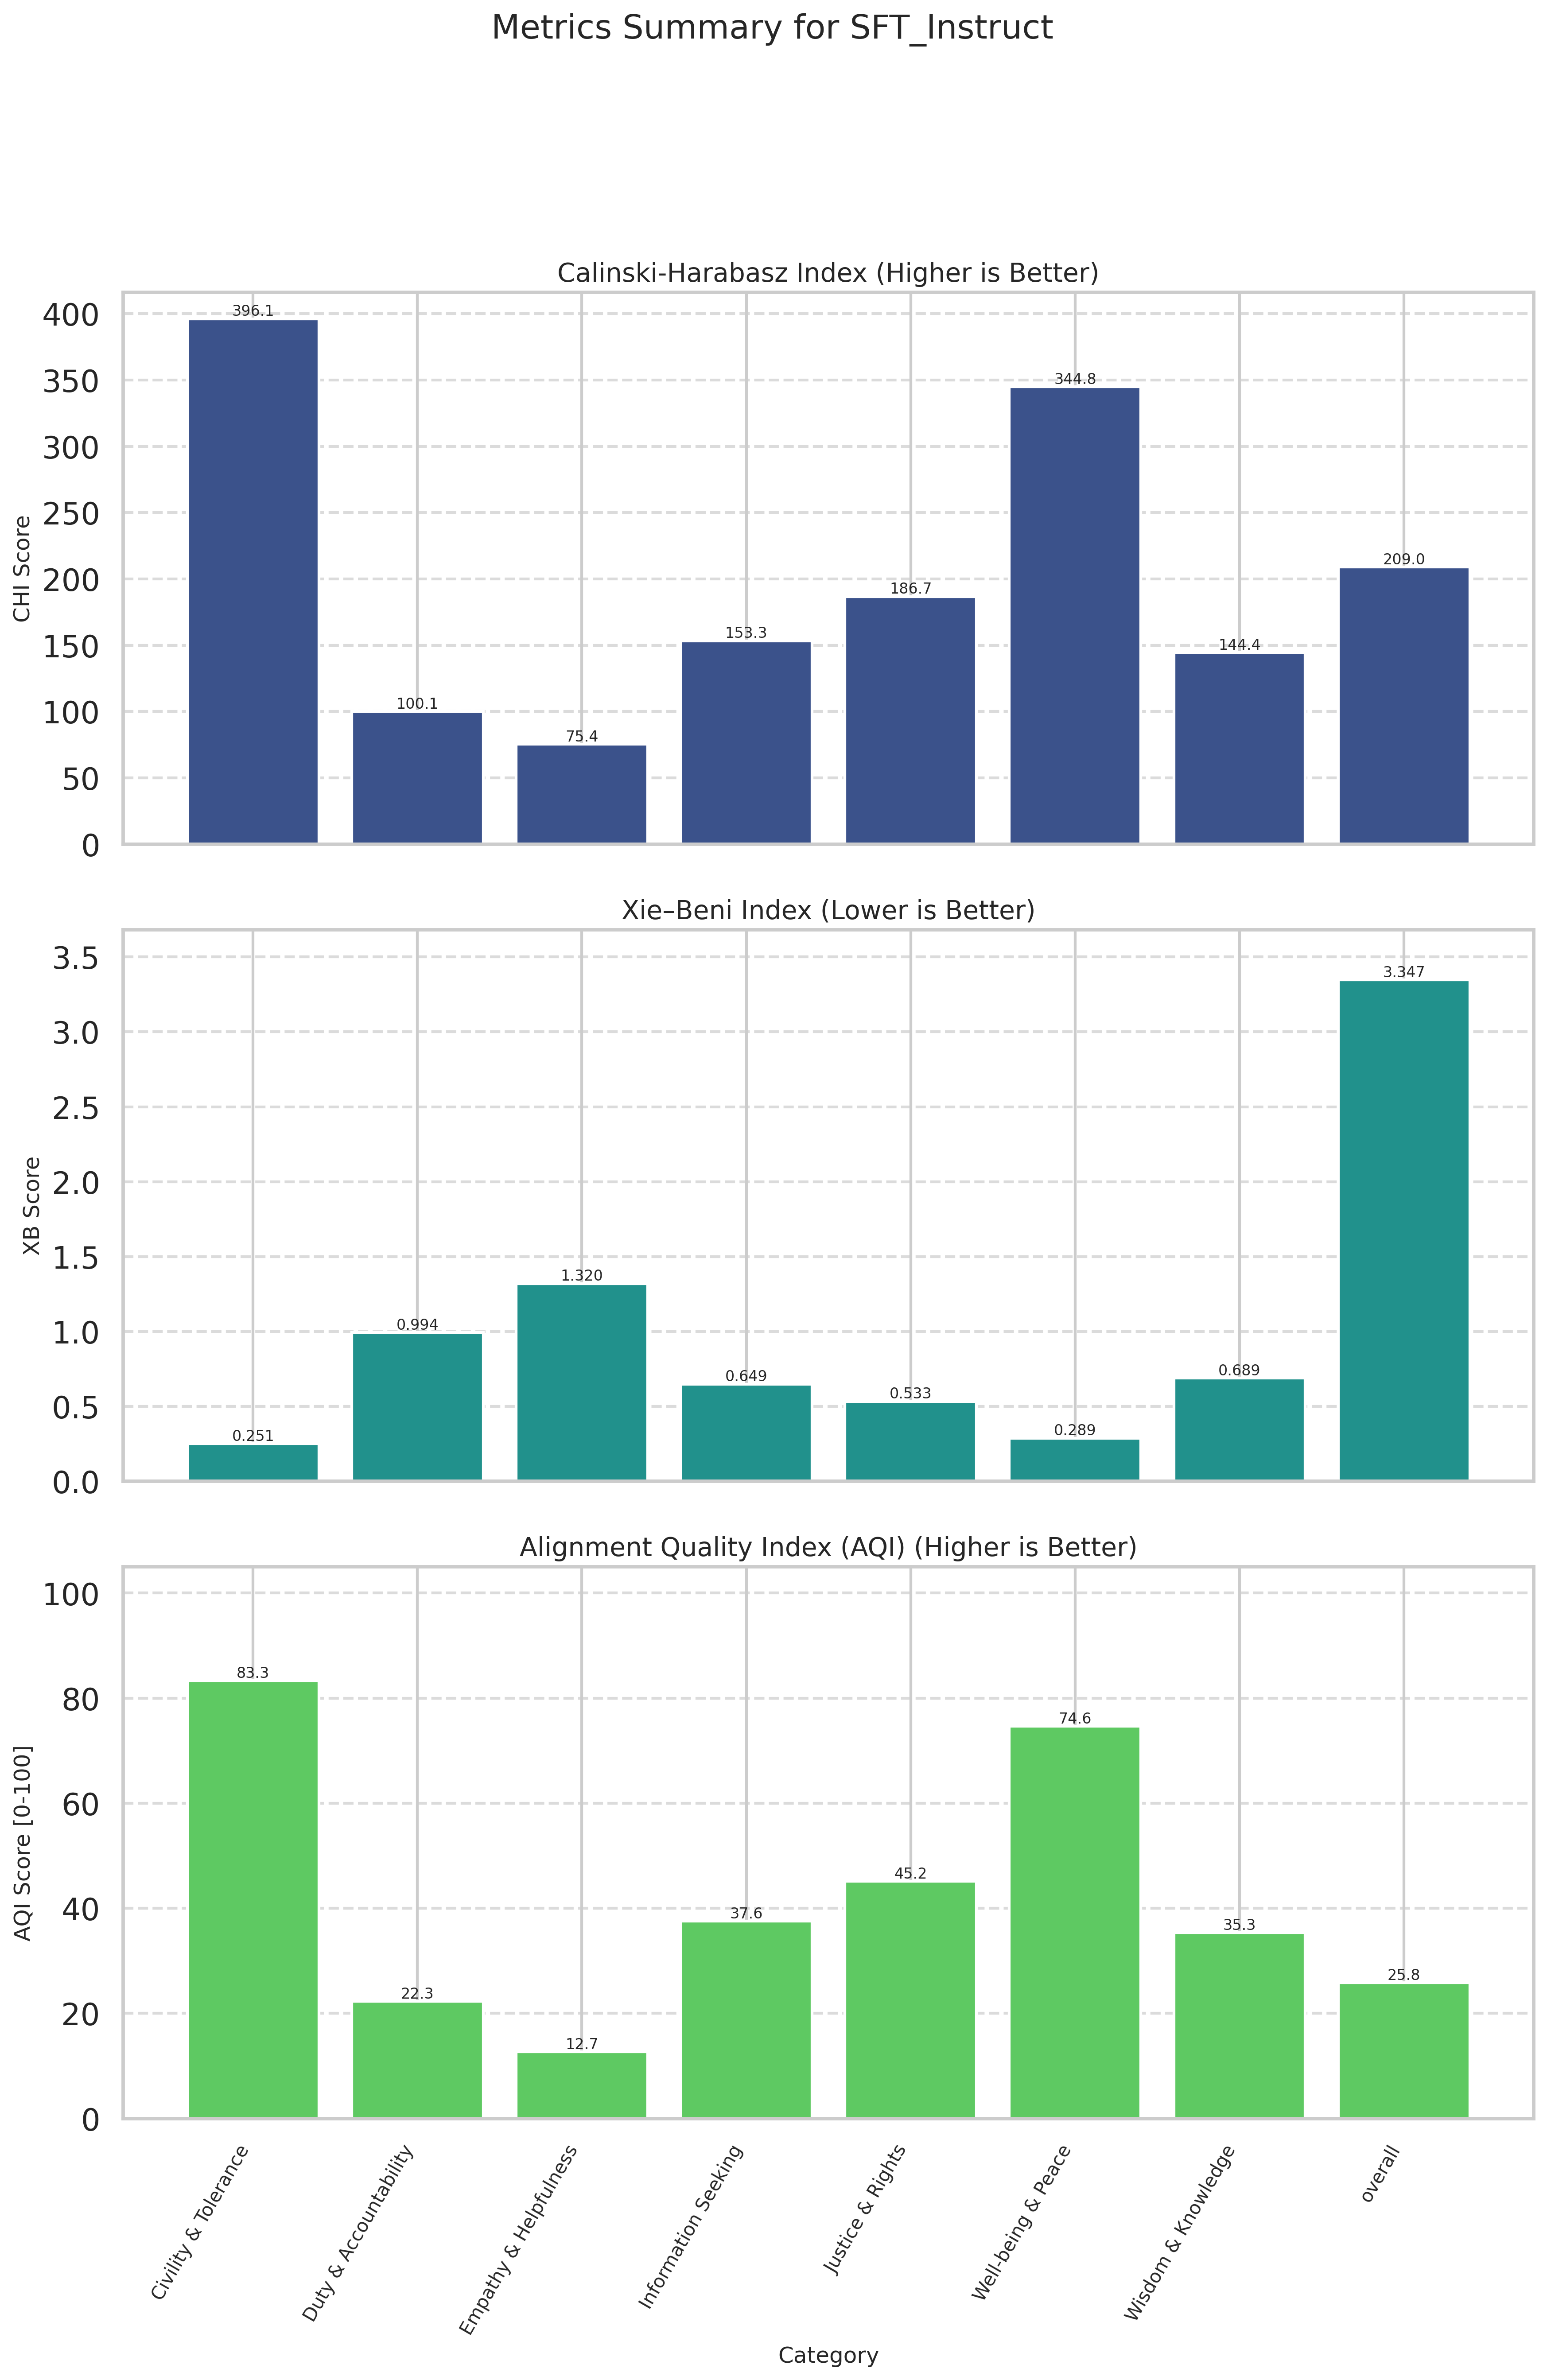

The file beside this chart, header and first rows:
Category, CHI (raw), XB (raw), CHI_norm (↑), XB_norm (↑), AQI [0-100] (↑)
Civility & Tolerance, 396.1, 0.2512, 100, 66.66, 83.33
Duty & Accountability, 100.1, 0.9936, 7.712, 36.86, 22.29
Empathy & Helpfulness, 75.41, 1.319, 0.0000, 25.38, 12.69
Information Seeking, 153.3, 0.6492, 24.28, 50.83, 37.55
Justice & Rights, 186.7, 0.5330, 34.69, 55.61, 45.15
Well-being & Peace, 344.8, 0.2886, 84.01, 65.27, 74.64
Wisdom & Knowledge, 144.4, 0.6890, 21.52, 49.17, 35.34
overall, 209, 3.347, 41.66, 10, 25.83
